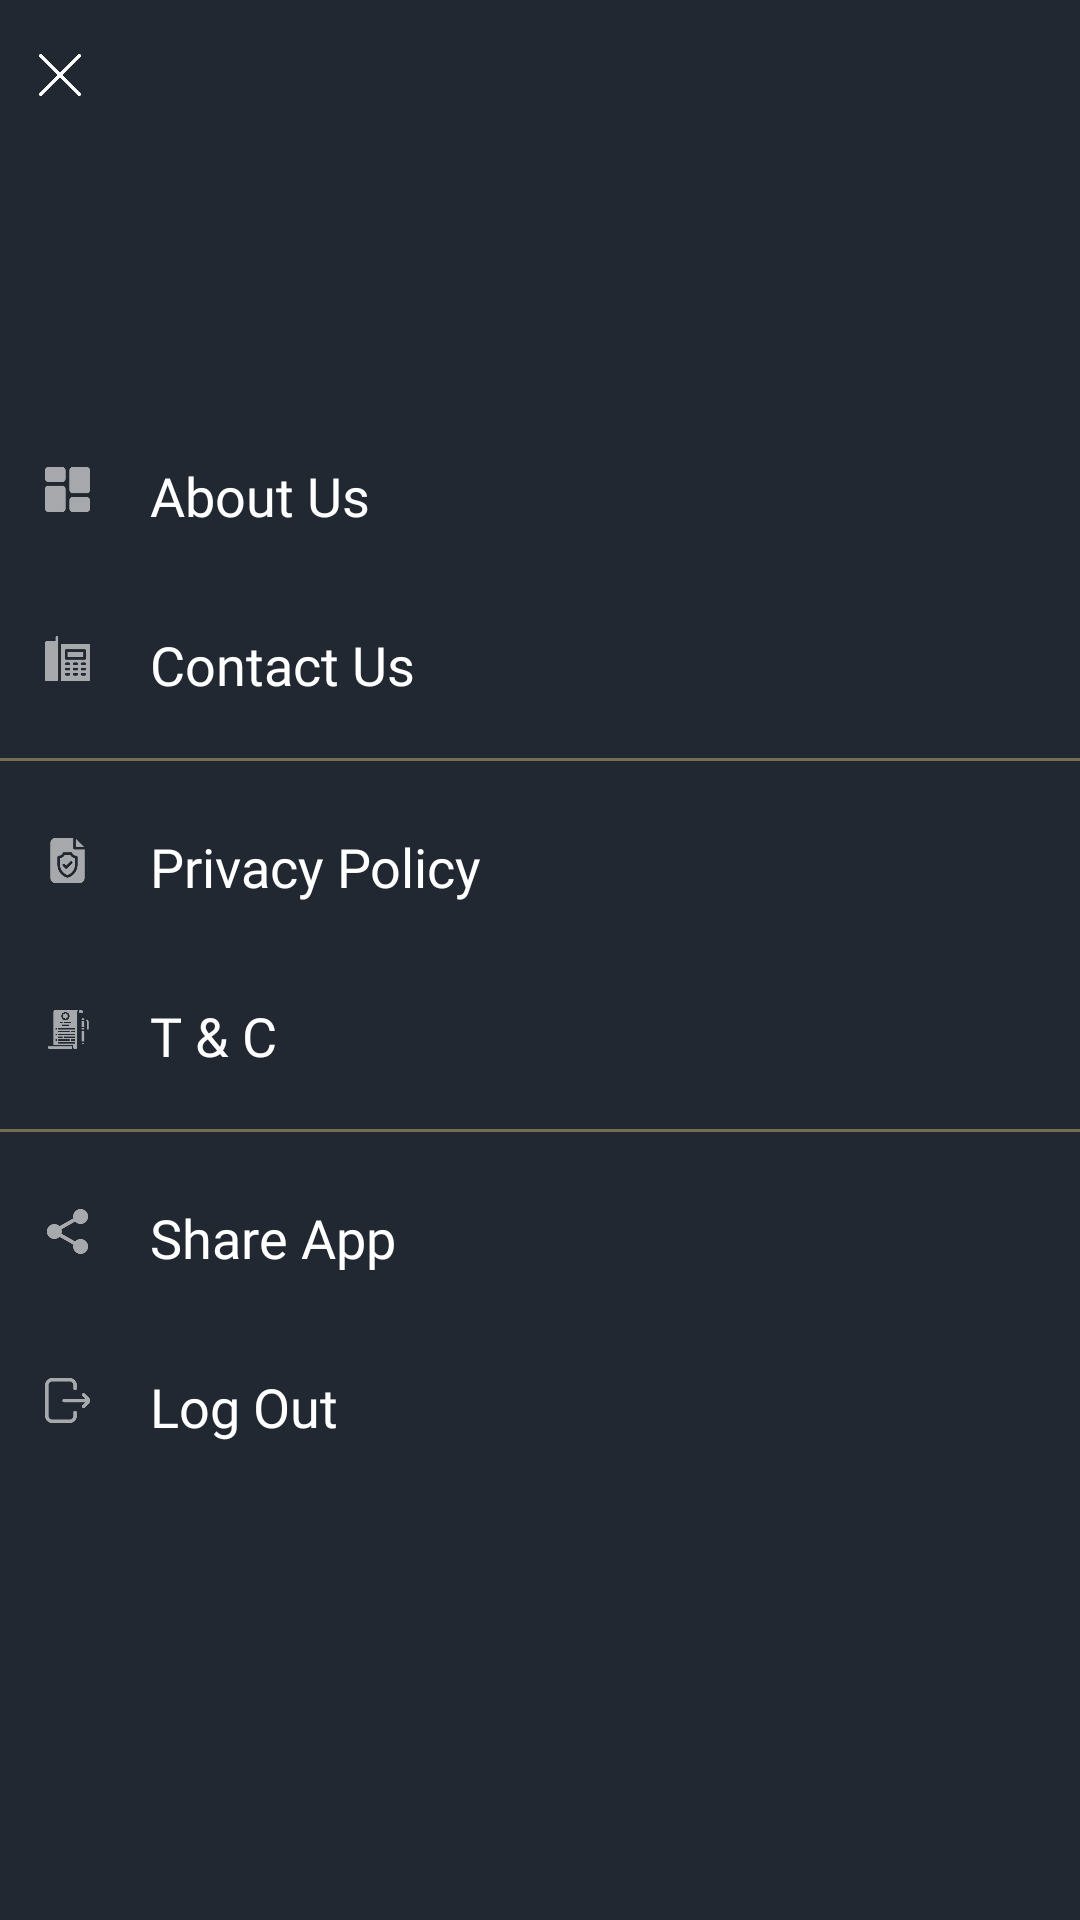

Reconstruct the res/layout file that produces this screen, plus the resources it refers to.
<!-- AndroidManifest.xml: application theme AppTheme -->
<!-- res/layout/nav_header.xml -->
<?xml version="1.0" encoding="utf-8"?>
<LinearLayout
    xmlns:android="http://schemas.android.com/apk/res/android"
    android:layout_width="wrap_content"
    android:layout_height="match_parent"
    android:orientation="vertical"
    android:background="@color/myDark">

    <ImageButton
        android:id="@+id/nav_closeButton"
        android:layout_marginLeft="5dp"
        android:layout_marginTop="10dp"
        android:padding="8dp"
        android:layout_width="30dp"
        android:layout_height="30dp"
        android:src="@drawable/close"
        android:scaleType="fitCenter"
        android:background="?attr/selectableItemBackgroundBorderless"/>

    <LinearLayout
        android:id="@+id/nav_aboutUs"
        android:background="@drawable/ripple_dark"
        android:clickable="true"
        android:gravity="center_vertical"
        android:layout_gravity="center_vertical"
        android:padding="10dp"
        android:layout_marginTop="100dp"
        android:layout_width="200dp"
        android:layout_height="wrap_content"
        android:orientation="horizontal">

        <ImageView
            android:layout_marginLeft="5dp"
            android:layout_width="15dp"
            android:layout_height="15dp"
            android:src="@drawable/aboutus"
            android:alpha="0.6"/>

        <TextView
            android:layout_marginTop="2dp"
            android:layout_width="wrap_content"
            android:layout_height="wrap_content"
            android:text="About Us"
            android:textColor="@android:color/white"
            android:layout_marginLeft="20dp"
            android:textSize="18dp"
            android:fontFamily="@font/balooda_regular"/>

    </LinearLayout>

    <LinearLayout
        android:id="@+id/nav_contactUs"
        android:clickable="true"
        android:gravity="center_vertical"
        android:background="@drawable/ripple_dark"
        android:layout_gravity="center_vertical"
        android:padding="10dp"
        android:layout_marginTop="10dp"
        android:layout_width="200dp"
        android:layout_height="wrap_content"
        android:orientation="horizontal">

        <ImageView
            android:layout_marginLeft="5dp"
            android:layout_width="15dp"
            android:layout_height="15dp"
            android:src="@drawable/contactus"
            android:alpha="0.6"/>

        <TextView
            android:layout_marginTop="2dp"
            android:layout_width="wrap_content"
            android:layout_height="wrap_content"
            android:text="Contact Us"
            android:textColor="@android:color/white"
            android:layout_marginLeft="20dp"
            android:textSize="18dp"
            android:fontFamily="@font/balooda_regular"/>

    </LinearLayout>

    <View
        android:layout_width="match_parent"
        android:layout_height="1dp"
        android:background="@color/myOrange"
        android:layout_marginTop="10dp"
        android:alpha="0.4"/>

    <LinearLayout
        android:id="@+id/nav_privacyPolicy"
        android:clickable="true"
        android:gravity="center_vertical"
        android:background="@drawable/ripple_dark"
        android:layout_gravity="center_vertical"
        android:padding="10dp"
        android:layout_marginTop="10dp"
        android:layout_width="200dp"
        android:layout_height="wrap_content"
        android:orientation="horizontal">

        <ImageView
            android:layout_marginLeft="5dp"
            android:layout_width="15dp"
            android:layout_height="15dp"
            android:src="@drawable/privacypolicy"
            android:alpha="0.6"/>

        <TextView
            android:layout_marginTop="2dp"
            android:layout_width="wrap_content"
            android:layout_height="wrap_content"
            android:text="Privacy Policy"
            android:textColor="@android:color/white"
            android:layout_marginLeft="20dp"
            android:textSize="18dp"
            android:fontFamily="@font/balooda_regular"/>

    </LinearLayout>

    <LinearLayout
        android:id="@+id/nav_tnc"
        android:clickable="true"
        android:background="@drawable/ripple_dark"
        android:gravity="center_vertical"
        android:layout_gravity="center_vertical"
        android:padding="10dp"
        android:layout_marginTop="10dp"
        android:layout_width="200dp"
        android:layout_height="wrap_content"
        android:orientation="horizontal">

        <ImageView
            android:layout_marginLeft="5dp"
            android:layout_width="15dp"
            android:layout_height="15dp"
            android:src="@drawable/tnc"
            android:alpha="0.6"/>

        <TextView
            android:layout_marginTop="2dp"
            android:layout_width="wrap_content"
            android:layout_height="wrap_content"
            android:text="T &amp; C"
            android:textColor="@android:color/white"
            android:layout_marginLeft="20dp"
            android:textSize="18dp"
            android:fontFamily="@font/balooda_regular"/>

    </LinearLayout>

    <View
        android:layout_width="match_parent"
        android:layout_height="1dp"
        android:background="@color/myOrange"
        android:layout_marginTop="10dp"
        android:alpha="0.4"/>

    <LinearLayout
        android:id="@+id/nav_shareApp"
        android:clickable="true"
        android:background="@drawable/ripple_dark"
        android:gravity="center_vertical"
        android:layout_gravity="center_vertical"
        android:padding="10dp"
        android:layout_marginTop="10dp"
        android:layout_width="200dp"
        android:layout_height="wrap_content"
        android:orientation="horizontal">

        <ImageView
            android:layout_marginLeft="5dp"
            android:layout_width="15dp"
            android:layout_height="15dp"
            android:src="@drawable/share"
            android:alpha="0.6"/>

        <TextView
            android:layout_marginTop="2dp"
            android:layout_width="wrap_content"
            android:layout_height="wrap_content"
            android:text="Share App"
            android:textColor="@android:color/white"
            android:layout_marginLeft="20dp"
            android:textSize="18dp"
            android:fontFamily="@font/balooda_regular"/>

    </LinearLayout>

    <LinearLayout
        android:id="@+id/nav_logOut"
        android:clickable="true"
        android:background="@drawable/ripple_dark"
        android:gravity="center_vertical"
        android:layout_gravity="center_vertical"
        android:padding="10dp"
        android:layout_marginTop="10dp"
        android:layout_width="200dp"
        android:layout_height="wrap_content"
        android:orientation="horizontal">

        <ImageView
            android:layout_marginLeft="5dp"
            android:layout_width="15dp"
            android:layout_height="15dp"
            android:src="@drawable/logout"
            android:alpha="0.6"/>

        <TextView
            android:layout_marginTop="2dp"
            android:layout_width="wrap_content"
            android:layout_height="wrap_content"
            android:text="Log Out"
            android:textColor="@android:color/white"
            android:layout_marginLeft="20dp"
            android:textSize="18dp"
            android:fontFamily="@font/balooda_regular"/>

    </LinearLayout>








</LinearLayout>
<!-- resources referenced by this layout -->
<resources>
  <color name="myDark">#222831</color>
  <color name="myOrange">#F1D681</color>
  <!-- drawable aboutus: png bitmap (drawable, 1453 bytes) -->
  <!-- drawable close: png bitmap (drawable, 1024 bytes) -->
  <!-- drawable contactus: png bitmap (drawable, 1173 bytes) -->
  <!-- drawable logout: png bitmap (drawable, 1765 bytes) -->
  <!-- drawable privacypolicy: png bitmap (drawable, 2352 bytes) -->
  <!-- drawable ripple_dark (drawable) -->
  <?xml version="1.0" encoding="utf-8"?>
  <ripple xmlns:android="http://schemas.android.com/apk/res/android"
      xmlns:tools="http://schemas.android.com/tools"
      android:color="@color/colorControlHighlight"
      tools:targetApi="lollipop"> 
      <item android:id="@android:id/background">
          <shape android:shape="rectangle">
              <solid android:color="@color/myDark" /> 
          </shape>
      </item>
  </ripple>
  <!-- drawable share: png bitmap (drawable, 2136 bytes) -->
  <!-- drawable tnc: png bitmap (drawable, 1496 bytes) -->
  <style name="AppTheme" parent="Theme.MaterialComponents.NoActionBar">
          
          <item name="colorPrimary">@color/colorPrimary</item>
          <item name="colorPrimaryDark">@color/colorPrimaryDark</item>
          <item name="colorAccent">@color/colorAccent</item>
          <item name="android:autofilledHighlight">@xml/autofill_back</item>
      </style>
  <color name="colorControlHighlight">#40ffffff</color>
  <color name="colorPrimary">#222831</color>
  <color name="colorPrimaryDark">#000000</color>
  <color name="colorAccent">#F1D681</color>
</resources>
